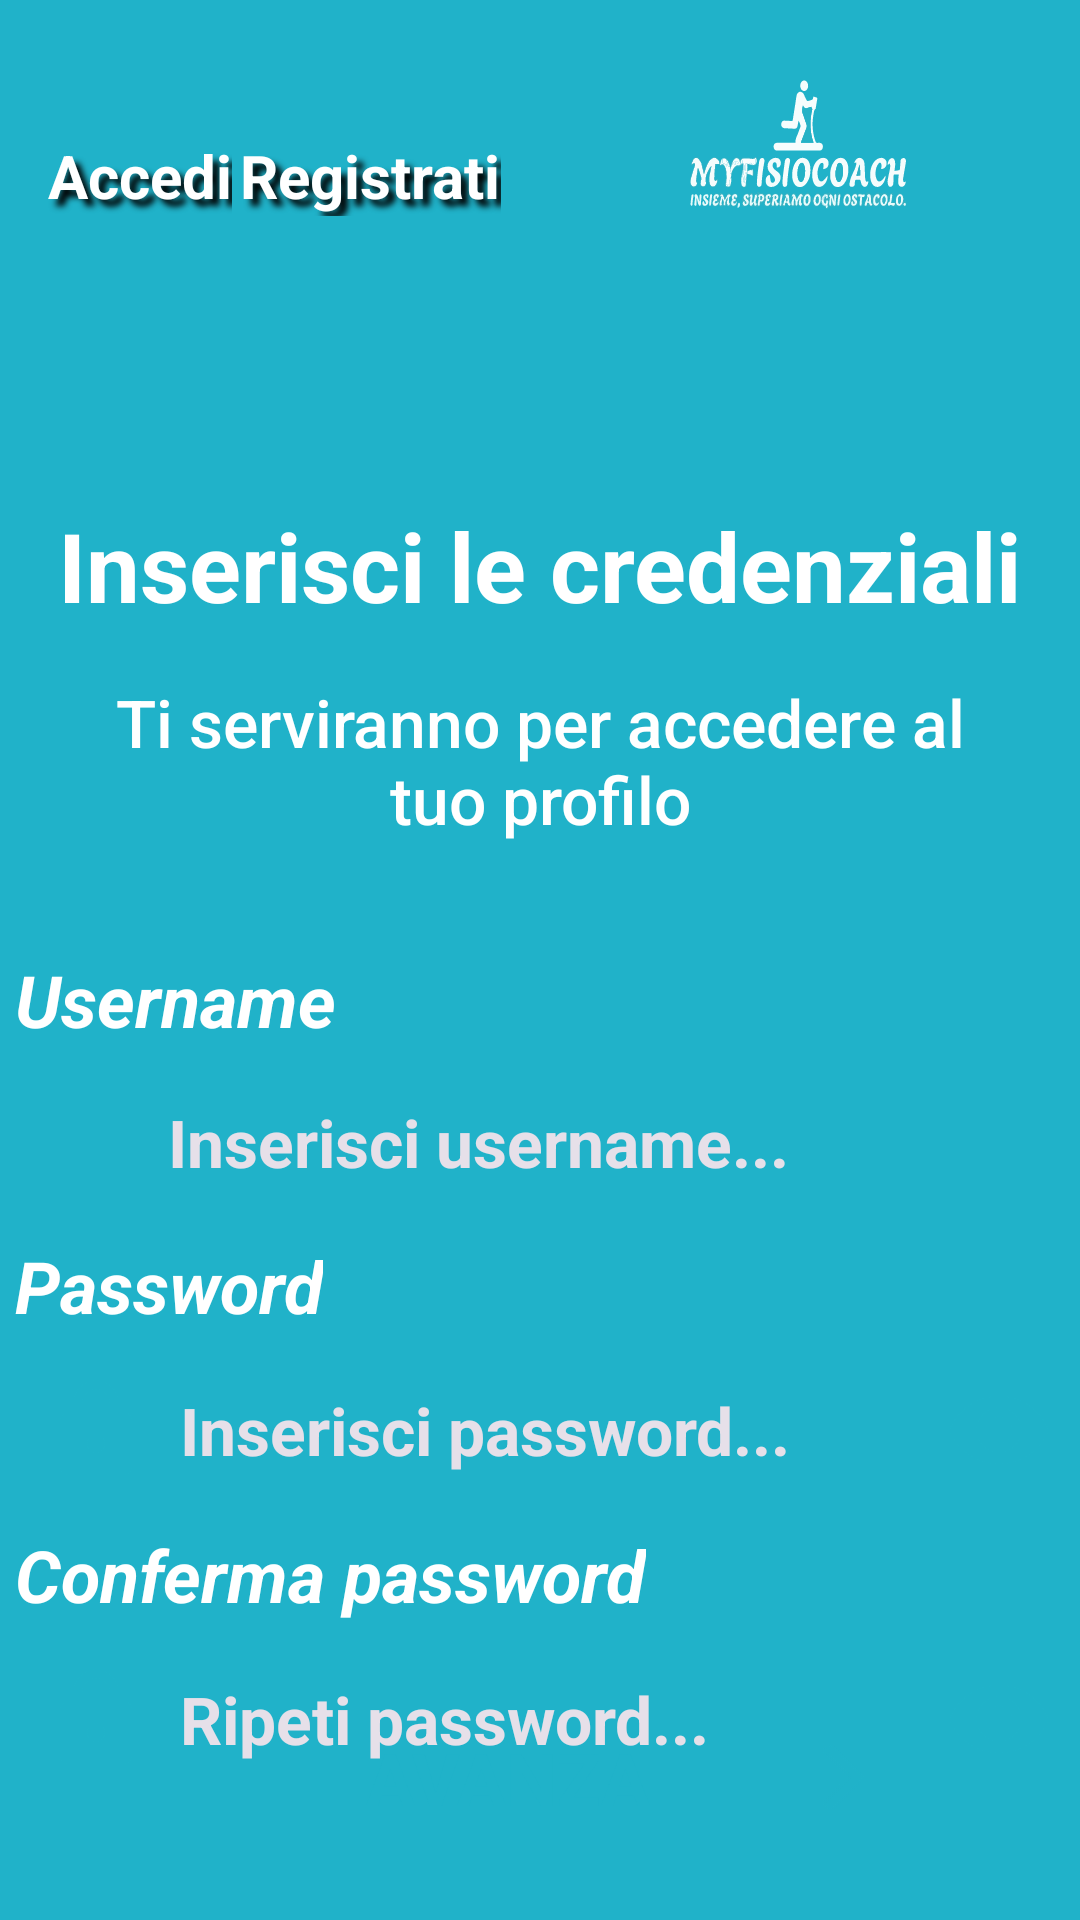

Here is an Android app screen rendered from its layout file. Give the layout XML and the strings, colors and styles it references.
<!-- AndroidManifest.xml: application theme Theme.MYFISIOCOACH -->
<!-- res/layout/activity_registrazione.xml -->
<?xml version="1.0" encoding="utf-8"?>
<androidx.constraintlayout.widget.ConstraintLayout xmlns:android="http://schemas.android.com/apk/res/android"
    xmlns:app="http://schemas.android.com/apk/res-auto"
    xmlns:tools="http://schemas.android.com/tools"
    android:layout_width="match_parent"
    android:layout_height="match_parent"
    android:background="@color/BluFisio"
    tools:context=".RegistrazioneActivity" >

    <Button
        android:id="@+id/AvanzaButton"
        android:layout_width="223dp"
        android:layout_height="35dp"
        android:layout_marginBottom="30dp"
        android:background="@drawable/stylebutton"
        android:drawableEnd="@drawable/right_arrow"
        android:text="AVANZA"
        android:textAlignment="center"
        android:textColor="@color/BluFisio"
        android:textSize="24sp"
        android:textStyle="bold"
        app:layout_constraintBottom_toBottomOf="parent"
        app:layout_constraintEnd_toEndOf="parent"
        app:layout_constraintStart_toStartOf="parent" />

    <EditText
        android:id="@+id/editTextConfermaPassword"
        android:layout_width="0dp"
        android:layout_height="42dp"
        android:layout_marginStart="4dp"
        android:layout_marginTop="11dp"
        android:layout_marginEnd="4dp"
        android:background="@drawable/inputtextstyle"
        android:drawableStart="@drawable/baseline_lock_24"
        android:drawableEnd="@drawable/baseline_remove_red_eye_24"
        android:drawablePadding="10dp"
        android:drawableTint="@color/BluFisio"
        android:ems="10"
        android:hint="Ripeti password..."
        android:inputType="textPassword"
        android:paddingStart="10dp"
        android:paddingEnd="5dp"
        android:textColor="@color/BluFisio"
        android:textColorHint="@color/GrigioHintText"
        android:textSize="22sp"
        android:textStyle="bold"
        app:layout_constraintBottom_toBottomOf="parent"
        app:layout_constraintEnd_toEndOf="parent"
        app:layout_constraintHorizontal_bias="0.0"
        app:layout_constraintStart_toStartOf="parent"
        app:layout_constraintTop_toBottomOf="@+id/textView4"
        app:layout_constraintVertical_bias="0.0" />

    <TextView
        android:id="@+id/textViewEmail"
        android:layout_width="wrap_content"
        android:layout_height="wrap_content"
        android:layout_marginStart="5dp"
        android:layout_marginTop="300dp"
        android:text="Username"
        android:textColor="@color/white"
        android:textSize="24sp"
        android:textStyle="bold|italic"
        app:layout_constraintBottom_toBottomOf="parent"
        app:layout_constraintEnd_toEndOf="parent"
        app:layout_constraintHorizontal_bias="0.0"
        app:layout_constraintStart_toStartOf="parent"
        app:layout_constraintTop_toTopOf="parent"
        app:layout_constraintVertical_bias="0.055" />

    <EditText
        android:id="@+id/editTextTextEmailAddress"
        style="@style/Widget.AppCompat.EditText"
        android:layout_width="0dp"
        android:layout_height="41dp"
        android:layout_marginStart="4dp"
        android:layout_marginTop="11dp"
        android:layout_marginEnd="4dp"
        android:background="@drawable/inputtextstyle"
        android:clickable="false"
        android:drawableStart="@android:drawable/ic_dialog_email"
        android:drawablePadding="10dp"
        android:drawableTint="@color/BluFisio"
        android:fontFamily="sans-serif"
        android:hint="Inserisci username..."
        android:hyphenationFrequency="normal"
        android:inputType="textEmailAddress"
        android:paddingStart="10dp"
        android:selectAllOnFocus="true"
        android:singleLine="true"
        android:textAlignment="textStart"
        android:textColor="@color/BluFisio"
        android:textColorHint="@color/GrigioHintText"
        android:textSize="22sp"
        android:textStyle="bold"
        app:flow_horizontalAlign="start"
        app:layout_constraintBottom_toBottomOf="parent"
        app:layout_constraintEnd_toEndOf="parent"
        app:layout_constraintHorizontal_bias="0.0"
        app:layout_constraintStart_toStartOf="parent"
        app:layout_constraintTop_toBottomOf="@+id/textViewEmail"
        app:layout_constraintVertical_bias="0.0" />

    <TextView
        android:id="@+id/textViewPassword"
        android:layout_width="wrap_content"
        android:layout_height="wrap_content"
        android:layout_marginStart="5dp"
        android:layout_marginTop="11dp"
        android:text="Password"
        android:textColor="@color/white"
        android:textSize="24sp"
        android:textStyle="bold|italic"
        app:layout_constraintBottom_toBottomOf="parent"
        app:layout_constraintEnd_toEndOf="parent"
        app:layout_constraintHorizontal_bias="0.0"
        app:layout_constraintStart_toStartOf="parent"
        app:layout_constraintTop_toBottomOf="@+id/editTextTextEmailAddress"
        app:layout_constraintVertical_bias="0.0" />

    <EditText
        android:id="@+id/editTextPassword"
        android:layout_width="0dp"
        android:layout_height="42dp"
        android:layout_marginStart="4dp"
        android:layout_marginTop="11dp"
        android:layout_marginEnd="4dp"
        android:background="@drawable/inputtextstyle"
        android:drawableStart="@drawable/baseline_lock_24"
        android:drawableEnd="@drawable/baseline_remove_red_eye_24"
        android:drawablePadding="10dp"
        android:drawableTint="@color/BluFisio"
        android:ems="10"
        android:hint="Inserisci password..."
        android:inputType="textPassword"
        android:paddingStart="10dp"
        android:paddingEnd="5dp"
        android:textColor="@color/BluFisio"
        android:textColorHint="@color/GrigioHintText"
        android:textSize="22sp"
        android:textStyle="bold"
        app:layout_constraintEnd_toEndOf="parent"
        app:layout_constraintHorizontal_bias="0.0"
        app:layout_constraintStart_toStartOf="parent"
        app:layout_constraintTop_toBottomOf="@+id/textViewPassword" />

    <View
        android:id="@+id/DividerAccedi"
        android:layout_width="0dp"
        android:layout_height="6dp"
        android:layout_marginTop="4dp"
        android:background="@drawable/stylebutton"
        android:elevation="50dp"
        app:layout_constraintEnd_toEndOf="@+id/textViewRegistrati"
        app:layout_constraintHorizontal_bias="1.0"
        app:layout_constraintStart_toStartOf="@+id/textViewRegistrati"
        app:layout_constraintTop_toBottomOf="@+id/textViewRegistrati" />

    <TextView
        android:id="@+id/textViewAccedi"
        android:layout_width="wrap_content"
        android:layout_height="wrap_content"
        android:layout_marginStart="16dp"
        android:layout_marginTop="45dp"
        android:shadowColor="@color/black"
        android:shadowDx="7"
        android:shadowDy="7"
        android:shadowRadius="5"
        android:text="Accedi"
        android:textColor="@color/white"
        android:textSize="20sp"
        android:textStyle="bold"
        app:layout_constraintBottom_toBottomOf="parent"
        app:layout_constraintEnd_toStartOf="@+id/imageView"
        app:layout_constraintHorizontal_bias="0.0"
        app:layout_constraintStart_toStartOf="parent"
        app:layout_constraintTop_toTopOf="parent"
        app:layout_constraintVertical_bias="0.0" />

    <TextView
        android:id="@+id/textViewRegistrati"
        android:layout_width="wrap_content"
        android:layout_height="wrap_content"
        android:layout_marginTop="45dp"
        android:layout_marginEnd="5dp"
        android:shadowColor="@color/black"
        android:shadowDx="7"
        android:shadowDy="7"
        android:shadowRadius="5"
        android:text="Registrati"
        android:textColor="@color/white"
        android:textSize="20sp"
        android:textStyle="bold"
        app:layout_constraintBottom_toBottomOf="parent"
        app:layout_constraintEnd_toStartOf="@+id/imageView"
        app:layout_constraintHorizontal_bias="1.0"
        app:layout_constraintStart_toEndOf="@+id/textViewAccedi"
        app:layout_constraintTop_toTopOf="parent"
        app:layout_constraintVertical_bias="0.0" />

    <ImageView
        android:id="@+id/imageView"
        android:layout_width="188dp"
        android:layout_height="96dp"
        app:layout_constraintEnd_toEndOf="parent"
        app:layout_constraintHorizontal_bias="1.0"
        app:layout_constraintStart_toStartOf="parent"
        app:layout_constraintTop_toTopOf="parent"
        app:srcCompat="@drawable/symbolmyfisiocoach" />

    <TextView
        android:id="@+id/textViewInserisciCredenziali"
        android:layout_width="wrap_content"
        android:layout_height="wrap_content"
        android:layout_marginTop="167dp"
        android:text="Inserisci le credenziali"
        android:textColor="@color/white"
        android:textSize="32sp"
        android:textStyle="bold"
        app:layout_constraintBottom_toBottomOf="parent"
        app:layout_constraintEnd_toEndOf="parent"
        app:layout_constraintStart_toStartOf="parent"
        app:layout_constraintTop_toTopOf="parent"
        app:layout_constraintVertical_bias="0.0" />

    <TextView
        android:id="@+id/textView3"
        android:layout_width="284dp"
        android:layout_height="65dp"
        android:layout_marginTop="226dp"
        android:fontFamily="sans-serif-medium"
        android:text="Ti serviranno per accedere al tuo profilo"
        android:textAlignment="center"
        android:textColor="@color/white"
        android:textSize="22sp"
        app:layout_constraintBottom_toBottomOf="parent"
        app:layout_constraintEnd_toEndOf="parent"
        app:layout_constraintStart_toStartOf="parent"
        app:layout_constraintTop_toTopOf="parent"
        app:layout_constraintVertical_bias="0.0" />

    <TextView
        android:id="@+id/textView4"
        android:layout_width="wrap_content"
        android:layout_height="wrap_content"
        android:layout_marginStart="5dp"
        android:layout_marginTop="11dp"
        android:text="Conferma password"
        android:textColor="@color/white"
        android:textSize="24sp"
        android:textStyle="bold|italic"
        app:layout_constraintEnd_toEndOf="parent"
        app:layout_constraintHorizontal_bias="0.0"
        app:layout_constraintStart_toStartOf="parent"
        app:layout_constraintTop_toBottomOf="@+id/editTextPassword" />
</androidx.constraintlayout.widget.ConstraintLayout>
<!-- resources referenced by this layout -->
<resources>
  <color name="BluFisio">#20B2C9</color>
  <color name="GrigioHintText">#E6E0E9</color>
  <color name="black">#FF000000</color>
  <color name="white">#FFFFFFFF</color>
  <!-- drawable baseline_lock_24 (drawable) -->
  <vector android:height="36dp" android:tint="#20B2C9"
      android:viewportHeight="24" android:viewportWidth="24"
      android:width="36dp" xmlns:android="http://schemas.android.com/apk/res/android">
      <path android:fillColor="@android:color/white" android:pathData="M18,8h-1L17,6c0,-2.76 -2.24,-5 -5,-5S7,3.24 7,6v2L6,8c-1.1,0 -2,0.9 -2,2v10c0,1.1 0.9,2 2,2h12c1.1,0 2,-0.9 2,-2L20,10c0,-1.1 -0.9,-2 -2,-2zM12,17c-1.1,0 -2,-0.9 -2,-2s0.9,-2 2,-2 2,0.9 2,2 -0.9,2 -2,2zM15.1,8L8.9,8L8.9,6c0,-1.71 1.39,-3.1 3.1,-3.1 1.71,0 3.1,1.39 3.1,3.1v2z"/>
  </vector>
  <!-- drawable baseline_remove_red_eye_24 (drawable) -->
  <vector android:height="36dp" android:tint="@color/BluFisio"
      android:viewportHeight="24" android:viewportWidth="24"
      android:width="36dp" xmlns:android="http://schemas.android.com/apk/res/android">
      <path android:fillColor="@android:color/white" android:pathData="M12,4.5C7,4.5 2.73,7.61 1,12c1.73,4.39 6,7.5 11,7.5s9.27,-3.11 11,-7.5c-1.73,-4.39 -6,-7.5 -11,-7.5zM12,17c-2.76,0 -5,-2.24 -5,-5s2.24,-5 5,-5 5,2.24 5,5 -2.24,5 -5,5zM12,9c-1.66,0 -3,1.34 -3,3s1.34,3 3,3 3,-1.34 3,-3 -1.34,-3 -3,-3z"/>
  </vector>
  <!-- drawable right_arrow: png bitmap (drawable-hdpi, 552 bytes) -->
  <!-- drawable symbolmyfisiocoach: vector/xml drawable (drawable, 135676 chars, omitted) -->
  <style name="Theme.MYFISIOCOACH" parent="Theme.AppCompat.Light.NoActionBar">
          
          <item name="colorPrimary">@color/BluFisio</item>
          <item name="colorOnPrimary">@color/white</item>
          
          <item name="colorSecondary">@color/black</item>
          <item name="colorSecondaryVariant">@color/GrigioDisattivo</item>
      </style>
  <color name="GrigioDisattivo">#666367</color>
</resources>
